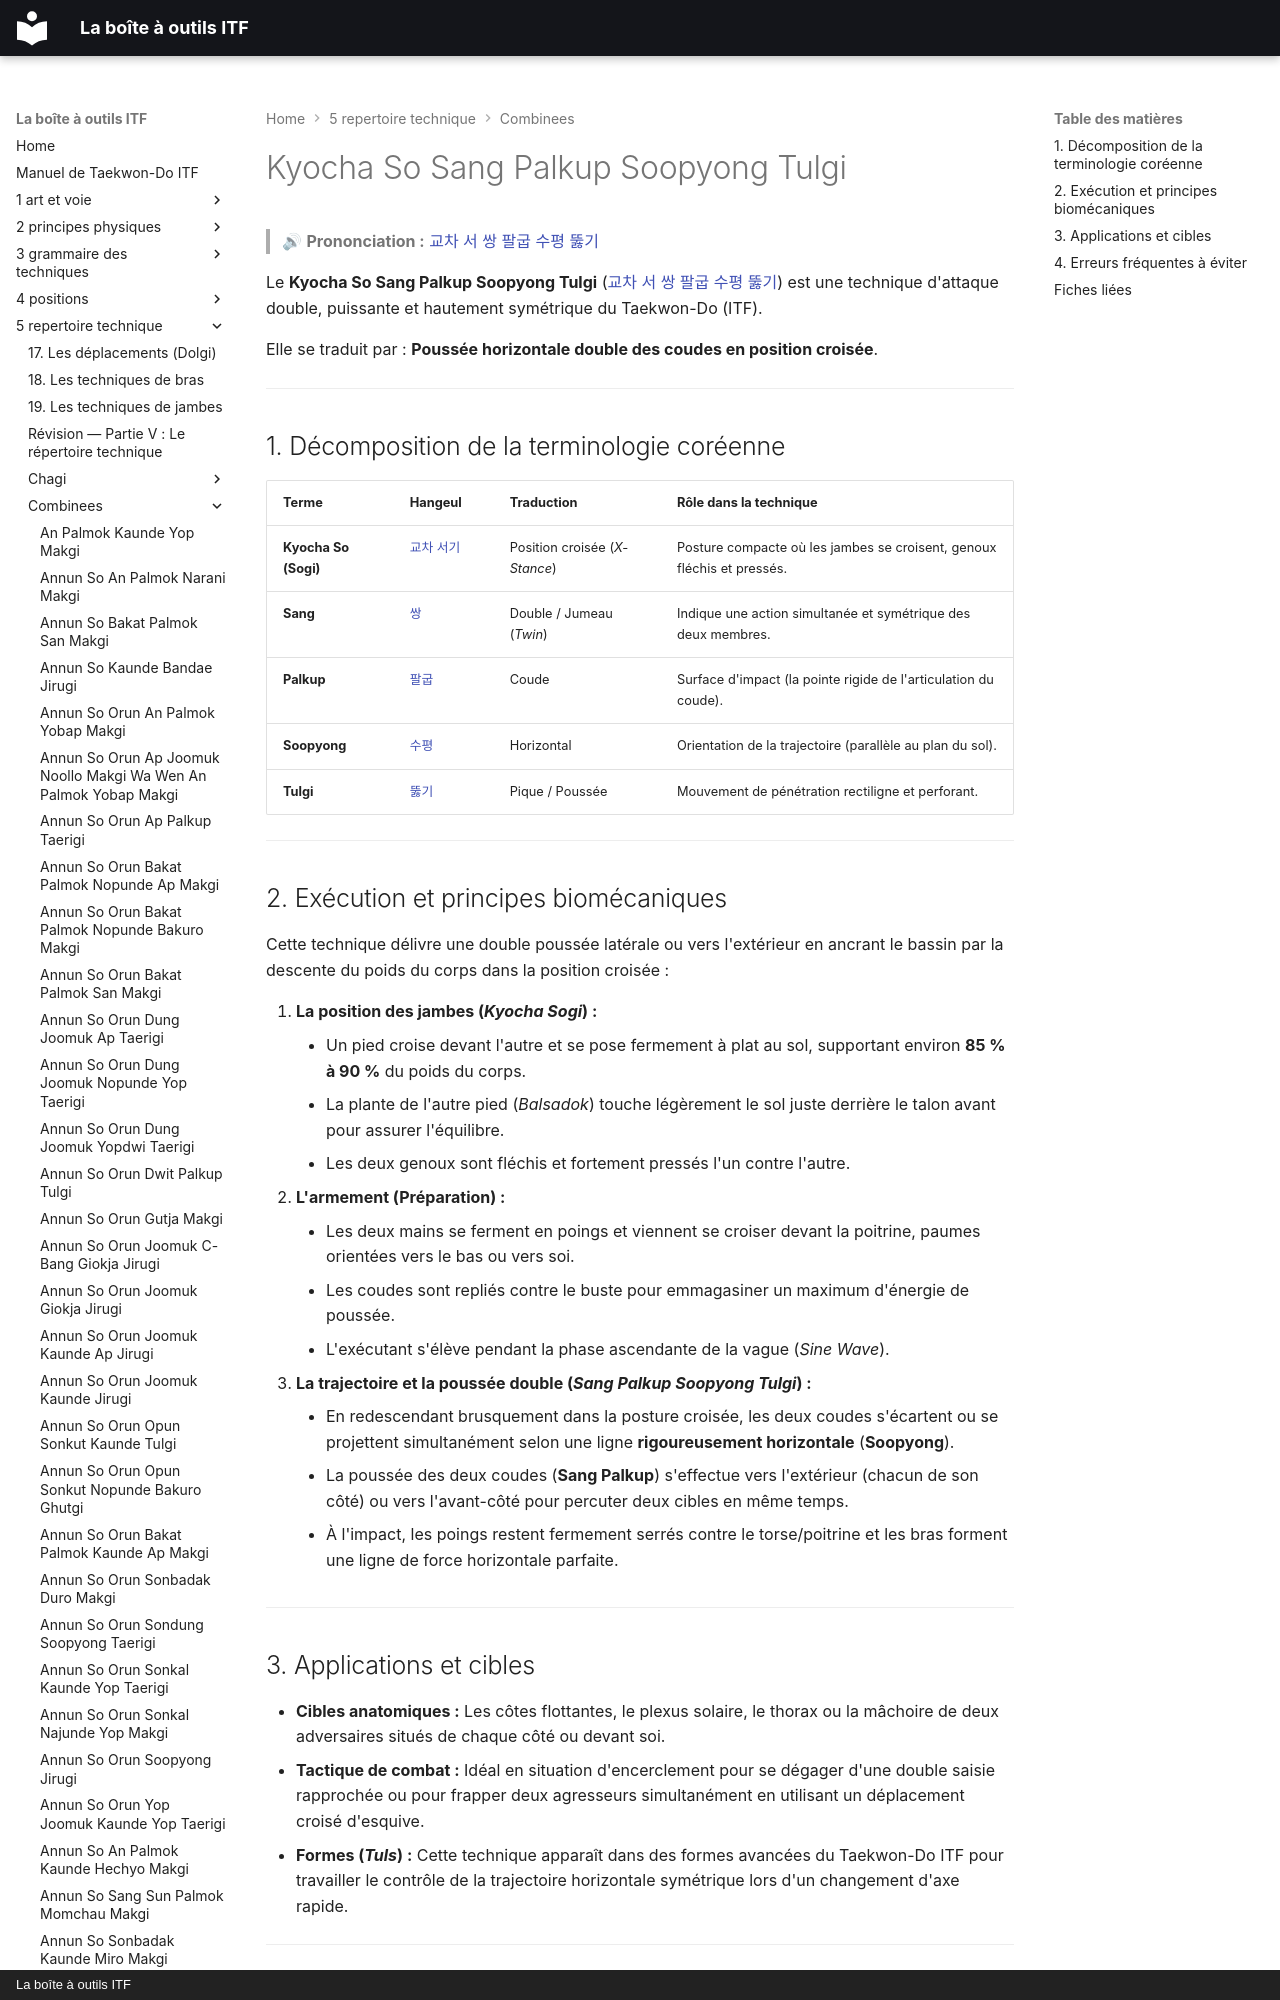

repository: yvmori1/La-boite-outils-ITF · page: 5-repertoire-technique/combinees/Kyocha-So-Sang-Palkup-Soopyong-Tulgi/index.html · generator: mkdocs · copyright: La boîte à outils ITF

# Kyocha So Sang Palkup Soopyong Tulgi

> 🔊 **Prononciation :** [교차 서 쌍 팔굽 수평 뚫기](../../audio/Techniques/Kyocha-So-Sang-Palkup-Soopyong-Tulgi.m4a)

Le **Kyocha So Sang Palkup Soopyong Tulgi** ([교차 서 쌍 팔굽 수평 뚫기](../../audio/Techniques/Kyocha-So-Sang-Palkup-Soopyong-Tulgi.m4a)) est une technique d'attaque double, puissante et hautement symétrique du Taekwon-Do (ITF).

Elle se traduit par : **Poussée horizontale double des coudes en position croisée**.

---
